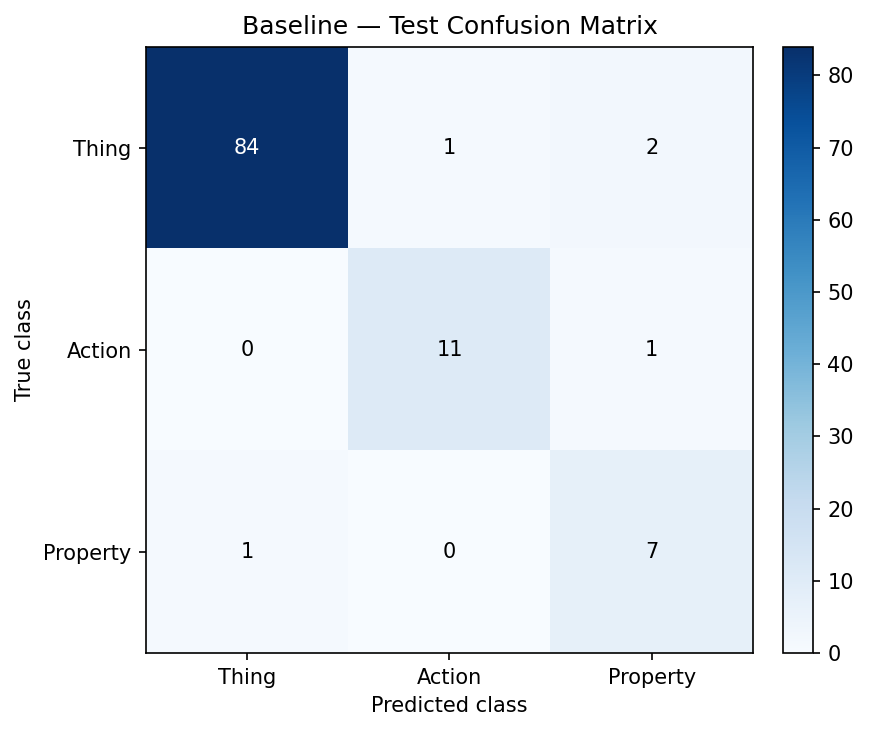

The data file committed next to this chart (first rows):
, Thing, Action, Property
Thing, 84, 1, 2
Action, 0, 11, 1
Property, 1, 0, 7
